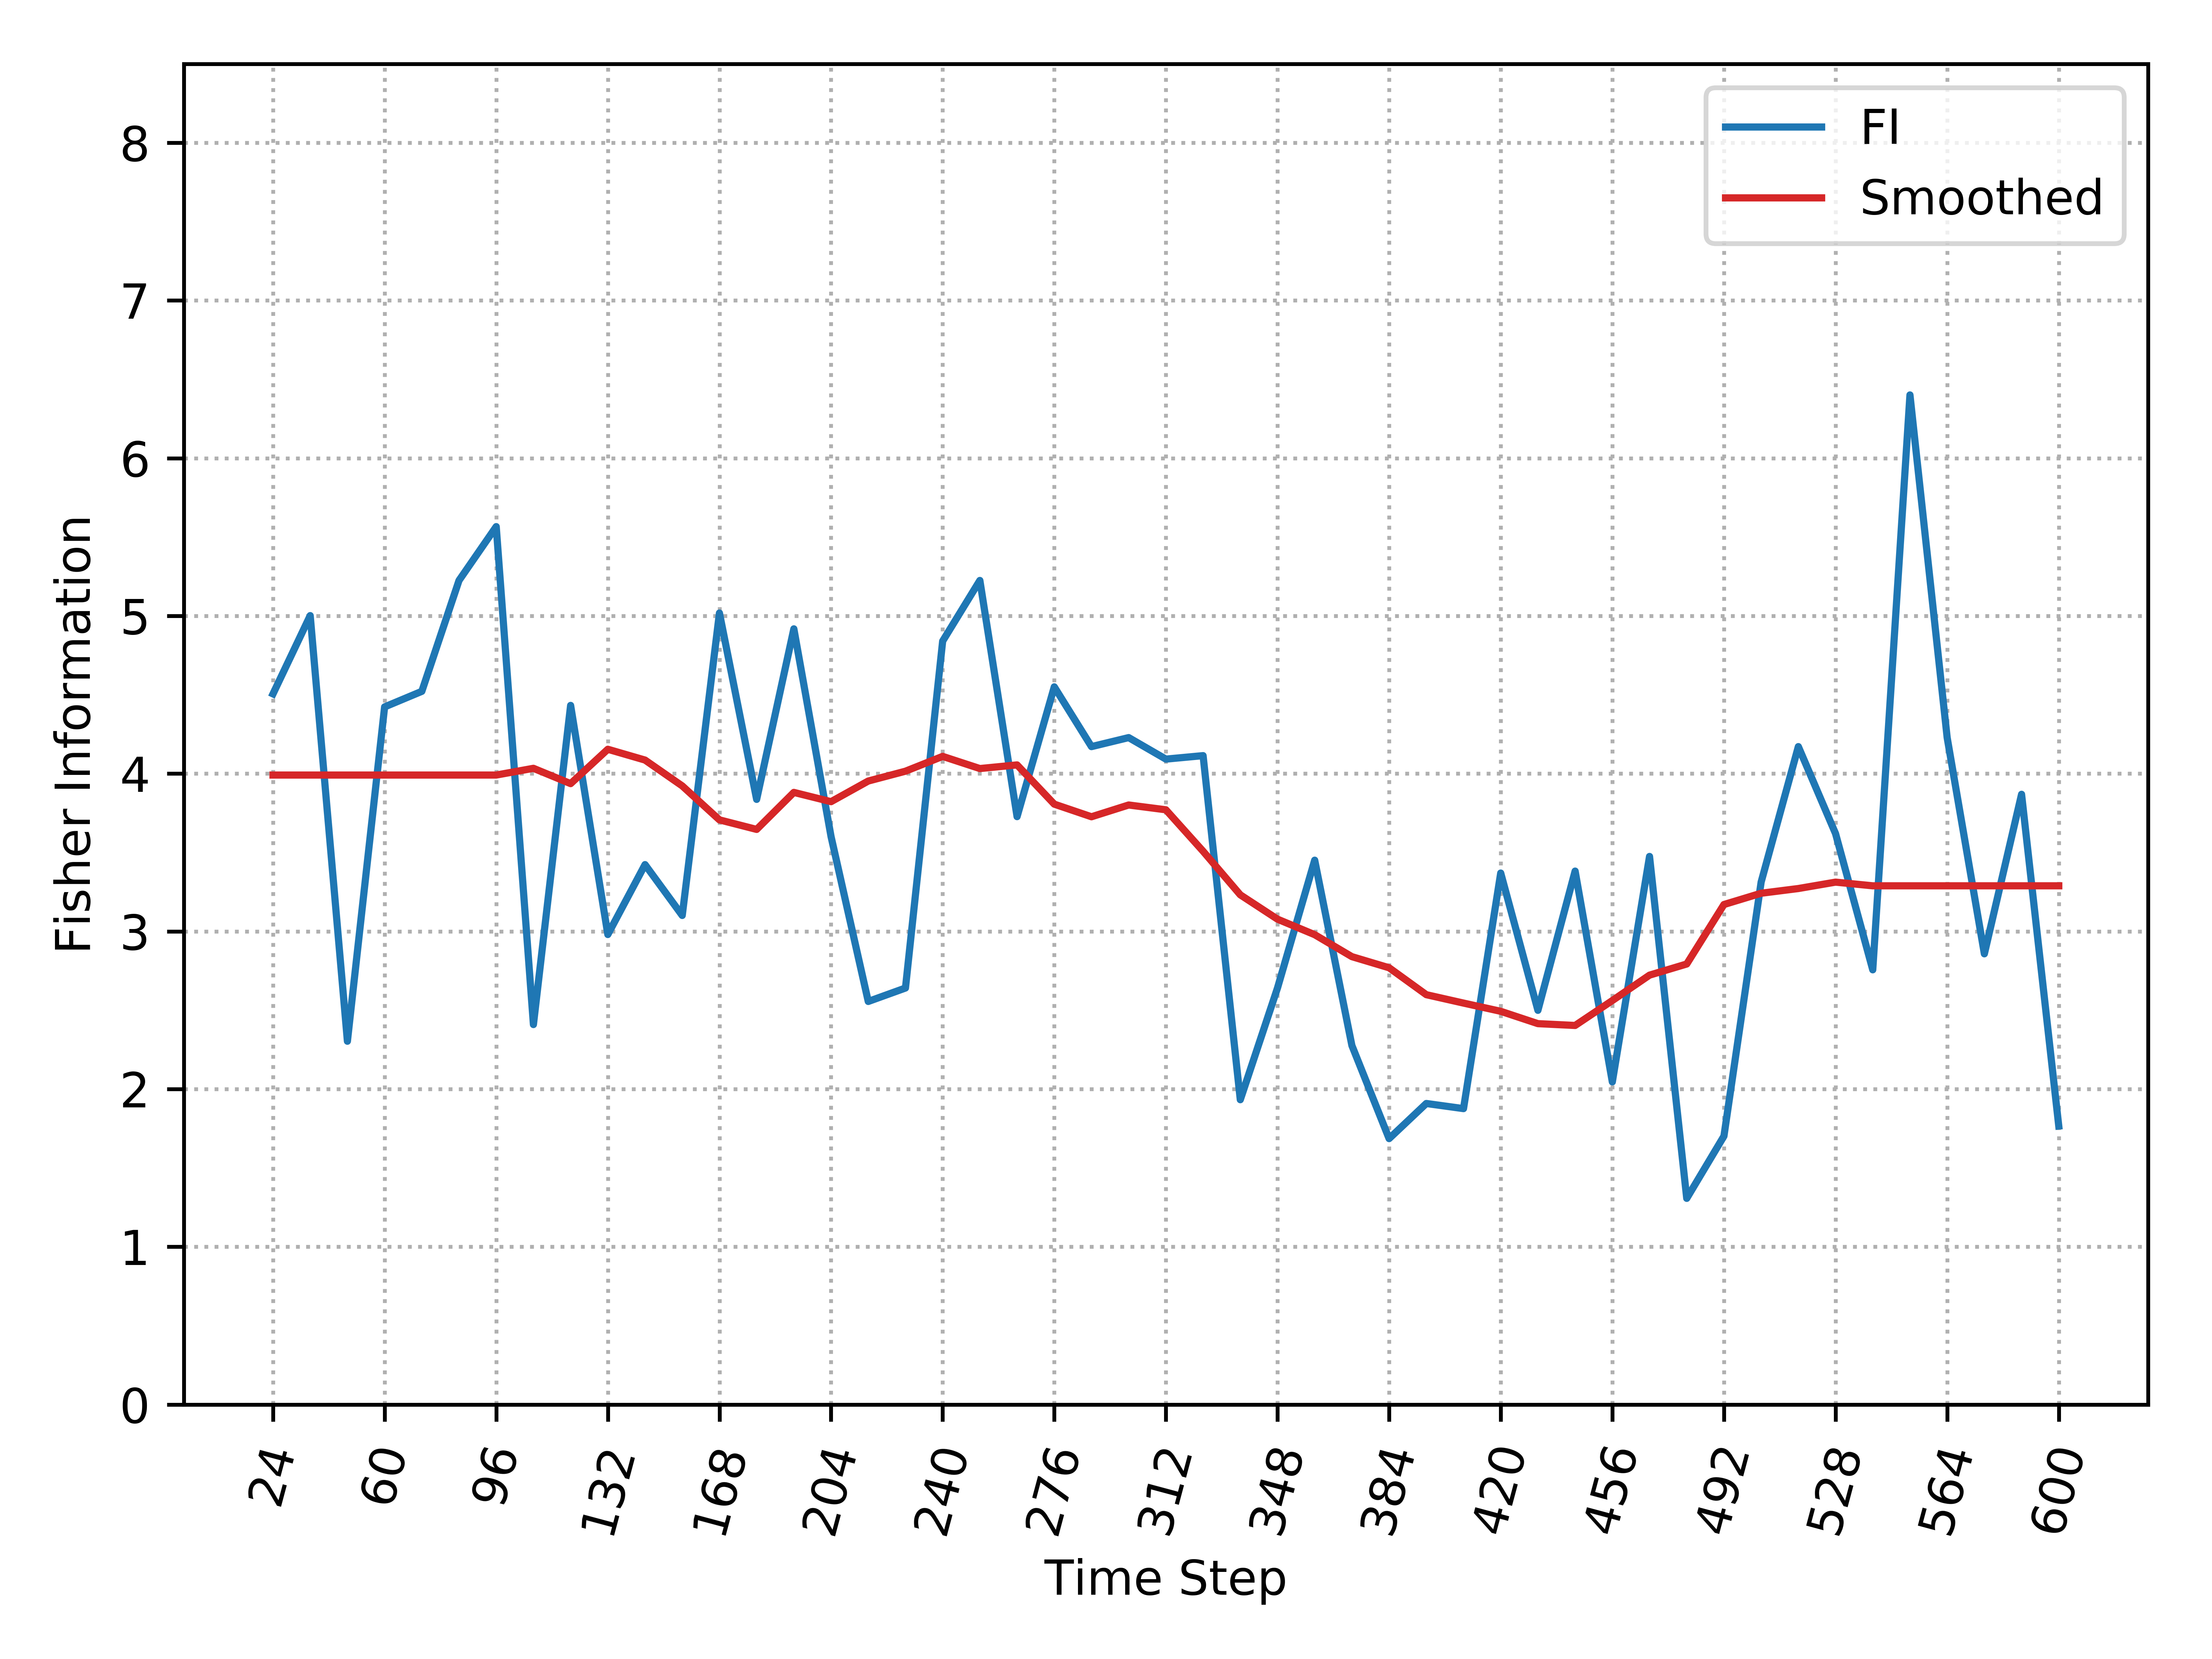

Source data for this figure (header and first rows):
, Time_Step, FI, Smooth_FI
0, 24, 4.506, 3.991
1, 36, 5.002, 3.991
2, 48, 2.304, 3.991
3, 60, 4.423, 3.991
4, 72, 4.522, 3.991
5, 84, 5.225, 3.991
6, 96, 5.566, 3.991
7, 108, 2.409, 4.034
8, 120, 4.433, 3.937
9, 132, 2.98, 4.155
10, 144, 3.424, 4.086
11, 156, 3.101, 3.922
12, 168, 5.019, 3.707
13, 180, 3.837, 3.647
14, 192, 4.918, 3.881
15, 204, 3.601, 3.823
16, 216, 2.556, 3.953
17, 228, 2.641, 4.016
18, 240, 4.841, 4.11
19, 252, 5.225, 4.032
20, 264, 3.728, 4.056
21, 276, 4.551, 3.807
22, 288, 4.172, 3.727
23, 300, 4.229, 3.801
24, 312, 4.092, 3.771
25, 324, 4.114, 3.508
26, 336, 1.933, 3.232
27, 348, 2.641, 3.078
28, 360, 3.451, 2.979
29, 372, 2.276, 2.84
30, 384, 1.686, 2.769
31, 396, 1.909, 2.599
32, 408, 1.876, 2.545
33, 420, 3.37, 2.493
34, 432, 2.5, 2.415
35, 444, 3.382, 2.404
36, 456, 2.046, 2.562
37, 468, 3.475, 2.723
38, 480, 1.307, 2.793
39, 492, 1.702, 3.17
40, 504, 3.313, 3.242
41, 516, 4.172, 3.272
42, 528, 3.62, 3.312
43, 540, 2.756, 3.289
44, 552, 6.401, 3.289
45, 564, 4.229, 3.289
46, 576, 2.858, 3.289
47, 588, 3.869, 3.289
48, 600, 1.766, 3.289
